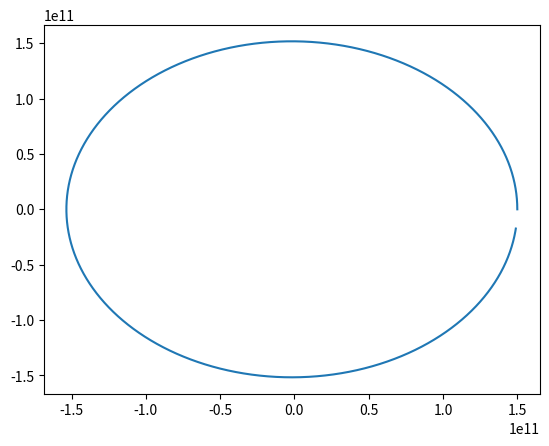

Write the Python code that produced this figure.
# -*- coding: utf-8 -*-
"""
Initialization Script

Sets simulation parameters and initializes spacecraft. Run by driver-script
before beginning simulation.

NOTE: based on \Reference\Hridu Old Simulator\Model Scripts\initialize.m
"""
#Importing libraries
import numpy as np
from scipy import integrate
import matplotlib.pyplot as plt

mu = 6.67408e-11*2e30

# Simulation Parameters
r_initial = np.array([0,1.5e11,0])
v_initial = np.array([30000,0,0])
q_initial = np.array([0, 0, 0, 1])
w_initial = np.array([0, 0, 0])
state_initial = np.r_[r_initial, q_initial, v_initial, w_initial]

class SpacecraftParams():
    """
    A class to store all spacecraft parameters
    """
    def __init__(self,
                I = np.array([[17,0,0],[0,18,0],[0,0,22]]),
                r = r_initial,
                v = v_initial,
                q = q_initial,
                w = w_initial):
        self.I = I
        self.r = r
        self.v = v
        self.q = q
        self.w = w

#testing SpacecraftParams
# s = SpacecraftParams()
# print(s.I)
# s.r = np.array([5,5,5])
# print(s.r)
# s.v[0] = 9
# print(s.v)

########## integrator #################
def rk4_step(f, t0, x0, h):
    """
    Function: rk4_step
        Uses rk4 to integrate a single step. (vectorized)

    Inputs:
        f:  derivative of state vector
        t0: initial time
        x0: initial state vector
        h:  step size (in seconds)
    Outputs:
        t1: updated time
        x1: updated state vector
    """

    k1 = h * f(t0,      x0)
    k2 = h * f(t0+h/2,  x0+k1/2)
    k3 = h * f(t0+h/2,  x0+k2/2)
    k4 = h * f(t0+h,    x0+k3)
    x1 = x0 + (k1 + 2*k2 + 2*k3 + k4)/6
    t1 = t0 + h
    return t1, x1

def calc_s_dot(t, s):
    con = -mu/(np.sqrt(s[0]**2 + s[1]**2 + s[2]**2)**3)
    return np.array([s[3],s[4],s[5],con*s[0],con*s[1],con*s[2]])

def one_step_integration(s, int_params, step):
    return int_params.integrate(step)

def driver(craft,t0,t1):
    s = np.concatenate((craft.r, craft.v), axis=0)
    t = np.linspace(t0, t1, 10000)
    y = np.zeros((len(t), len(s)))   # array for solution
    y[0, :] = s
    integrator = integrate.ode(calc_s_dot).set_integrator("dopri5")
    integrator.set_initial_value(s, t0)
    for i in range(1, t.size):
       y[i, :] = one_step_integration(y[i-1, :],integrator,t[i])
    plt.plot(y[:,1], y[:,0])
    plt.show()


driver(SpacecraftParams(),0,3.156e+7)


# Initial Spacecraft State Vector


# Mass Properties of Spacecraft


# Structure of Spacecraft


# Magnetorquers


# Sensors


# EKF Parameters


# Global Constants
